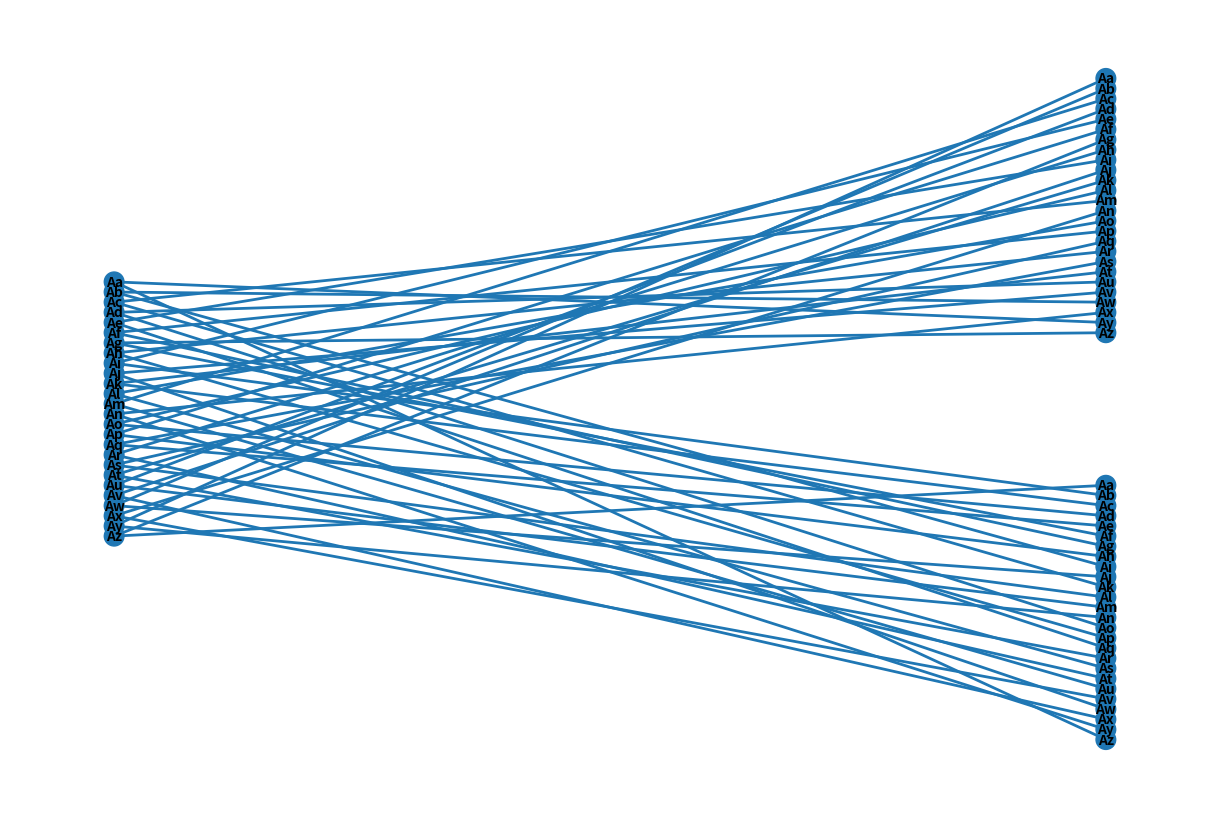

The script that saved this image:
# Generates and visualizes graphs of compositions of disjoint transpositions
# and the corresponding cycles in each wire. Can include diagonal wirings. This can be used
# for emperical testing of cycle distributions on a number of enigmas connected in series.

import random
import networkx as nx

import matplotlib.pyplot as plt
import string


def generate_disjoint_transpositions(n):
    # Initialize the list with numbers from 0 to n-1
    numbers = list(range(n))
    transpositions = []

    while len(numbers) > 1:
        # Randomly select two distinct indices for transposition
        i, j = random.sample(numbers, 2)

        # Add the transposition (i, j) to the list of transpositions
        transpositions.append((i, j))
        transpositions.append((j, i))

        # Remove the transposed elements from the list
        numbers.remove(i)
        numbers.remove(j)
    transpositions.sort(key=lambda x: x[0])

    return transpositions


def create_graph_with_transpositions(n, l, diag=False):
    G = nx.Graph()

    # Create l columns of n nodes

    for loop in range(len(l)):
        for col in range(l[loop]):
            for node in range(n):
                if col == 0 and loop == 0:
                    G.add_node((0, 0, node))
                elif col == 0 and loop != 0:
                    continue
                else:
                    G.add_node((loop, col, node))

    # Connect nodes within each column to the next via random transpositions
    for loop in range(len(l)):
        for col in range(l[loop] - 1):
            # if (col == 1):
            #     transpositions = generate_disjoint_transpositions(n)
            #     for i, j in transpositions:
            #         G.add_edge((col, i), (col + 1, j))
            transpositions = generate_disjoint_transpositions(n)
            for i, j in transpositions:
                if col == 0:
                    G.add_edge((0, 0, i), (loop, col + 1, j))
                else:
                    G.add_edge((loop, col, i), (loop, col + 1, j))

    for loop in range(len(l)):
        for node in range(n):
            G.add_edge(
                (0, 0, node), (loop, l[loop] - 1, node), color="invis"
            )  # Invisible edges

    if diag:
        for loop in range(len(l)):
            for i in range(l[loop]):
                for j in range(i + 1, l[loop] - 1):
                    if i == 0:
                        G.add_edge(
                            (0, i, j),
                            (loop, j, i),
                            color="diag",
                            connectionstyle="arc3,rad=100",
                        )
                    else:
                        G.add_edge(
                            (loop, i, j),
                            (loop, j, i),
                            color="diag",
                            connectionstyle="arc3,rad=100",
                        )

    return G


def generate_random_bijection(n):
    # Generate a list of numbers from 1 to n
    numbers = list(range(1, n + 1))
    # Shuffle the list to create a random permutation
    permutation = random.sample(numbers, n)
    return permutation


def create_graph_from_bijection(n, permutation):
    # Create an empty graph
    G = nx.Graph()
    # Add nodes
    G.add_nodes_from(range(1, n + 1))
    # Add edges based on the permutation
    for i in range(n):
        G.add_edge(i + 1, permutation[i])
    return G


def add_random_edges(G, l):
    # List of all possible edges including self-loops
    possible_edges = [(i, j) for i in range(len(G.nodes)) for j in range(len(G.nodes))]

    # Add l random edges (with repetition)
    additional_edges = random.choices(possible_edges, k=l)
    G.add_edges_from(additional_edges)


def subscript_letter(index):
    # Return the corresponding lowercase letter for the given index
    return string.ascii_lowercase[index]


def visualize_graph(G, n, l, col_distance=2, row_distance=40):
    pos = {}
    labels = {}

    # Assign positions to nodes with specified column distance
    for loop in range(len(l)):
        for col in range(l[loop]):
            col_label = string.ascii_uppercase[col]
            if col == l[loop] - 1:
                col_label = string.ascii_uppercase[0]
            for node in range(n):
                if loop != 0 and col == 0:
                    continue
                if loop == 0 and col == 0:
                    pos[(loop, col, node)] = (col * col_distance, -node)
                    labels[(loop, col, node)] = f"{col_label}{subscript_letter(node)}"
                else:
                    if len(l) % 2 == 0:
                        if loop % 2 == 0:
                            pos[(loop, col, node)] = (
                                col * col_distance,
                                -node
                                + (row_distance / 2)
                                + row_distance * (int(loop / 2)),
                            )
                            labels[(loop, col, node)] = (
                                f"{col_label}{subscript_letter(node)}"
                            )
                        else:
                            pos[(loop, col, node)] = (
                                col * col_distance,
                                -node
                                - (row_distance / 2)
                                - row_distance * (int(loop / 2)),
                            )
                            labels[(loop, col, node)] = (
                                f"{col_label}{subscript_letter(node)}"
                            )
                    else:
                        if loop % 2 == 0:
                            pos[(loop, col, node)] = (
                                col * col_distance,
                                -node + row_distance * (int(loop / 2)),
                            )
                            labels[(loop, col, node)] = (
                                f"{col_label}{subscript_letter(node)}"
                            )
                        else:
                            pos[(loop, col, node)] = (
                                col * col_distance,
                                -node - row_distance * (int(loop / 2) + 1),
                            )
                            labels[(loop, col, node)] = (
                                f"{col_label}{subscript_letter(node)}"
                            )

    components = list(nx.connected_components(G))
    colors = plt.cm.get_cmap(
        "tab20", len(components)
    )  # Use a colormap with enough colors

    # Assign colors to nodes based on their component
    # Assign colors to nodes and edges based on their component
    node_color_map = {}
    for i, component in enumerate(components):
        color = colors(i)
        for node in component:
            node_color_map[node] = color

    # Assign edge colors based on the color of the first node it's connected to
    edge_colors = []
    for edge in G.edges():
        if G.edges[edge].get("color") == "invis":
            edge_colors.append("none")  # Invisible edges
        elif G.edges[edge].get("color") == "diag":
            edge_colors.append("tab:green")  # Invisible edges
        else:
            edge_colors.append(node_color_map.get(edge[0], "black"))
    # Draw the graph with colored components
    plt.figure(figsize=(12, 8))
    nx.draw(
        G,
        pos,
        labels=labels,
        with_labels=True,
        node_size=200,
        node_color=[node_color_map[node] for node in G.nodes()],
        edge_color=edge_colors,
        width=2,
        font_weight="bold",
        font_size=10,
    )

    # Set background color to black
    plt.gca().set_facecolor("black")
    plt.show()


def is_connected(G):
    return nx.is_connected(G)


def get_cycle_type(G):
    components = list(nx.connected_components(G))
    type = []
    for component in components:
        s = 0
        for node in component:
            if node[0] == 0:
                s += 1
        type.append(s)
    return type


def is_stop(G):
    components = list(nx.connected_components(G))
    type = []
    for component in components:
        s = 0
        for node in component:
            if node[1] == 0:
                s += 1
        type.append(s)
    if 25 in type:
        return True
    return False


def monte_carlo_simulation(n, l, num_simulations):
    connected_count = 0
    for _ in range(num_simulations):
        G = create_graph_with_transpositions(n, l, diag=False)

        # visualize_graph(G, n, l)
        if is_connected(G):
            connected_count += 1
    return (num_simulations - connected_count) / num_simulations


# Parameters
n = 26
l = [2, 2]
k = [l + 1 for l in l]

# p = monte_carlo_simulation(n, [3], 1000000)
# print(f"[l=2, c=1] -> {p}")
# p = monte_carlo_simulation(n, [3, 3], 1000000)
# print(f"[l=2, c=2] -> {p}")
# p = monte_carlo_simulation(n, [4], 1000000)
# print(f"[l=3, c=1] -> {p}")
# p = monte_carlo_simulation(n, k, 1000000)
# print(f"[l=2-4, c=2] -> {p}")
visualize_graph(create_graph_with_transpositions(n, l, diag=False), n, l)
